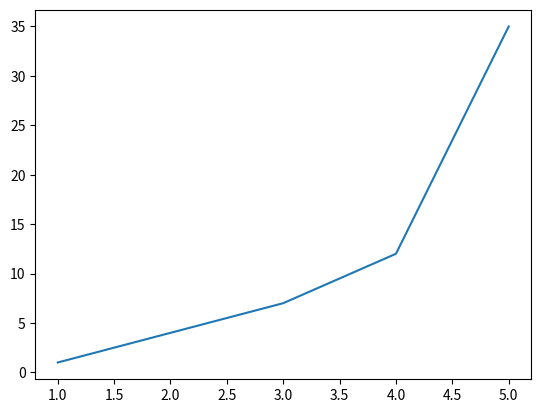

Generate this figure with matplotlib:
import matplotlib.pyplot as plt
import numpy as np

plt.plot([1,2,3,4,5], [1,4,7,12,35])
plt.show()